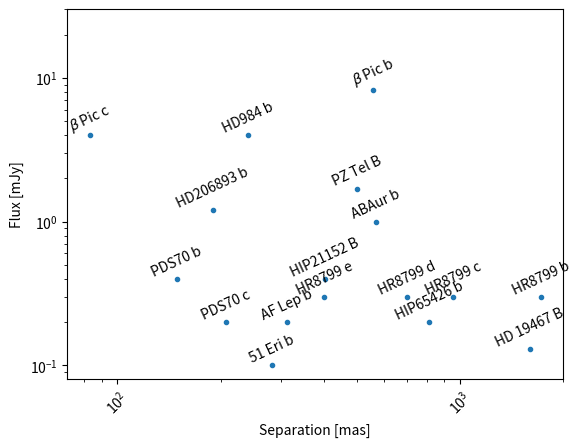

Reproduce this figure in Python.
# ###############################################
# 
# Jules Scigliuto
# 
# 
########################################################
# Figure 12 of Houllé et al. 2025
# Plot of flux vs separation for exoplanets
# The fluxes are taken from the literature
# or extrapolated from existing photometry using exoplanets models
# The separations are taken from the literature
# The fluxes are in mJy
# The separations are in mas


import matplotlib.pyplot as plt
import numpy as np

flux = (8.3,    # beta Pic b:    Lagrange+2010 Magnitude converted into Jy
        4,      # HD984 b:       Meshkat+2015 Magnitude converted into Jy
        4,      # beta Pic c:    Nowak+2020 planet parameters, spectrum simulated with ATMO models (Phillips+2020)
        1,      # 
        1.2,    # HD206893 b:    Hinkley+2023 planet parameters, spectrum simulated with ATMO models (Phillips+2020)
        0.4,    # PDS70 b/c:     Wang+2021 planet parameters, spectrum simulated with ATMO models (Phillips+2020)
        0.2,    # PDS70 b/c:     Wang+2021 planet parameters, spectrum simulated with ATMO models (Phillips+2020)
        0.4,    # HIP21152 B:    Bonavita+2022 spectrum simulated with ATMO models (Phillips+2020)
        0.3,    # HR8799 b/c/d:  Currie+2011 Magnitude converted into Jy
        0.3,    # HR8799 b/c/d:  Currie+2011 Magnitude converted into Jy
        0.3,    # HR8799e (d/c): Doelman+2022 Direct Flux
        0.2,    # AF Lep b:      Mesa+2023/De Rosa+2023/Franson+2023/Zhang+2023/Gratton+2024 spectrum simulated with ATMO models (Phillips+2020)
        0.2,    # HIP65426 b:    Janson+2012 spectrum simulated with ATMO models (Phillips+2020)
        0.1,    # 51 Eri b:      Brown-Sevilla+2022 spectrum simulated with ATMO models (Phillips+2020)
        0.3,    # HR8799 b/c/d:  Currie+2011 Magnitude converted into Jy
        0.13,   # HD 19467 B:    Greenbaum+2023 NACO spectrum
        1.7)    # PZ Tel b:      Musso Barucci+2019 spectrum simulated with ATMO models (Phillips+2020)

















names = [r'$\beta$ Pic b',
         'HD984 b',
         r'$\beta$ Pic c',
         'ABAur b',
         'HD206893 b',
         'PDS70 b',
         'PDS70 c',
         'HIP21152 B', 
        'HR8799 c',
        'HR8799 d',
        'HR8799 e',
        'AF Lep b',
        'HIP65426 b',
        '51 Eri b',
        'HR8799 b',
        'HD 19467 B',
        'PZ Tel B']

sep = [559,
       241,
       83,
       569,
       190,
       149,
       208,
       403,
       956,
       699,
       402,
       312,
       813,
       283,
       1720,
       1600,
       500] #mas

print(len(names), len(flux), len(sep))

for i, name in enumerate(names):
 plt.text(sep[i], flux[i], name, ha='center', va='bottom', rotation=25)

plt.scatter(sep, flux, marker='.')
plt.xticks(rotation=45)
plt.xlabel('Separation [mas]')
plt.ylabel('Flux [mJy]')
plt.yscale('log')
plt.ylim(0, 3*10**1)
plt.xscale('log')
#plt.title('Flux vs Separation')
plt.show()